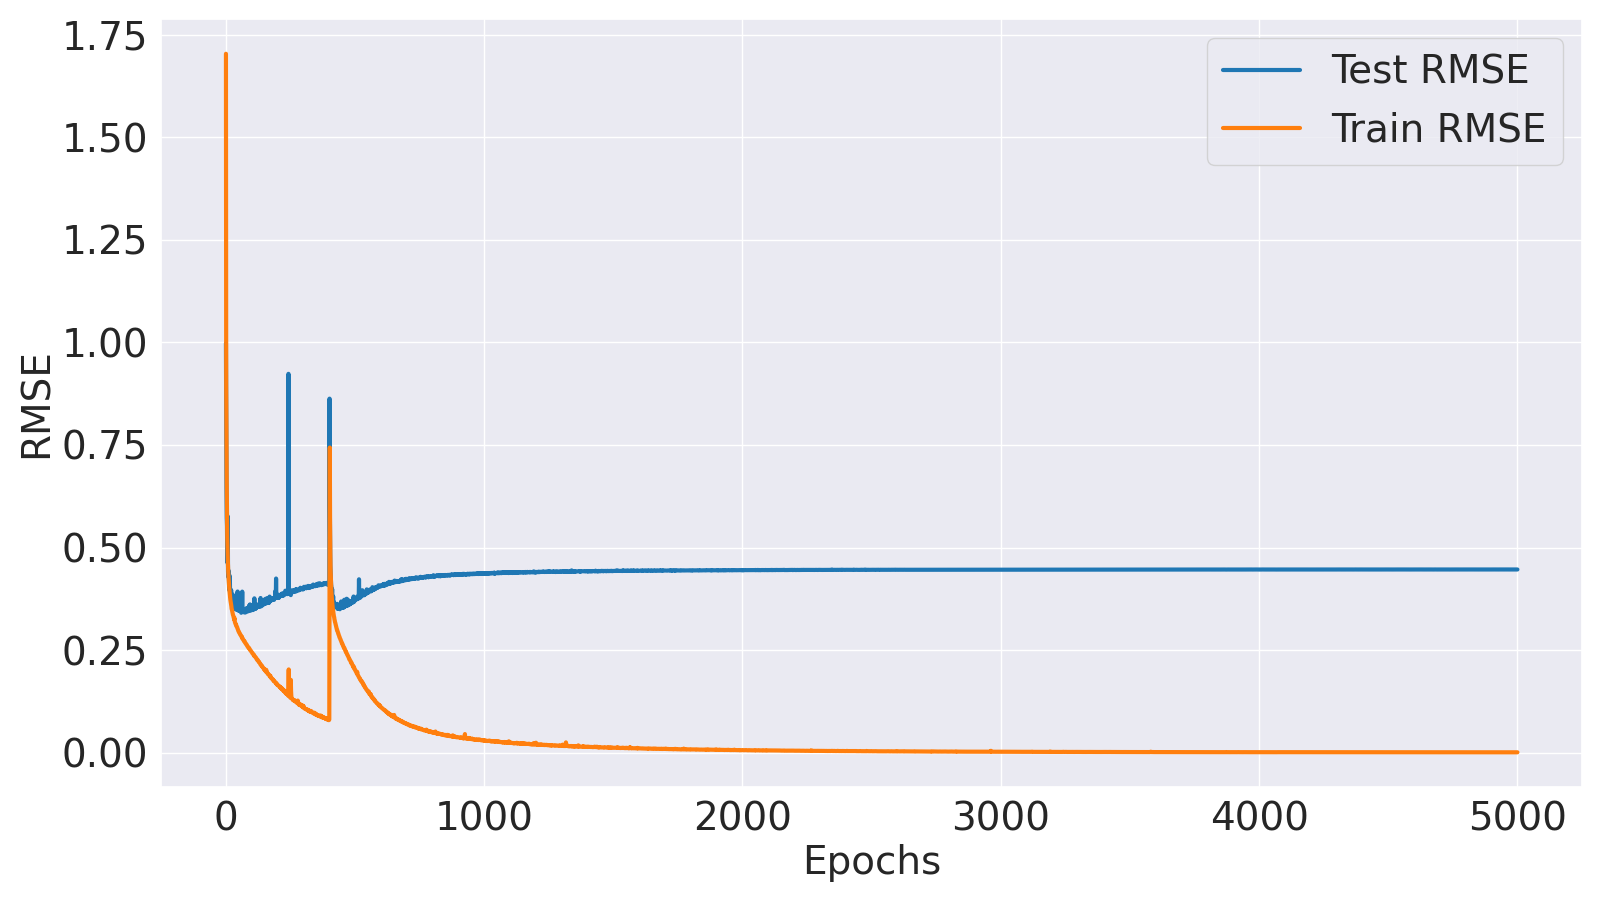

Source data for this figure (header and first rows):
Epoch, Train MSE, Train RMSE, Test MSE, Test RMSE
1, 2.901, 1.703, 0.9957, 0.9979
2, 0.7991, 0.8939, 0.6399, 0.7999
3, 0.5833, 0.7638, 0.4191, 0.6474
4, 0.4329, 0.6579, 0.3271, 0.5719
5, 0.3416, 0.5845, 0.3055, 0.5527
6, 0.2773, 0.5266, 0.2349, 0.4847
7, 0.2419, 0.4919, 0.2141, 0.4628
8, 0.2228, 0.472, 0.3321, 0.5763
9, 0.2048, 0.4525, 0.1947, 0.4413
10, 0.1924, 0.4387, 0.1838, 0.4287
11, 0.1816, 0.4262, 0.1901, 0.436
12, 0.175, 0.4183, 0.1963, 0.4431
13, 0.1654, 0.4067, 0.1619, 0.4023
14, 0.1592, 0.399, 0.1611, 0.4013
15, 0.1539, 0.3923, 0.1565, 0.3956
16, 0.1486, 0.3855, 0.1856, 0.4308
17, 0.1447, 0.3804, 0.1507, 0.3883
18, 0.1391, 0.373, 0.1494, 0.3865
19, 0.1361, 0.369, 0.149, 0.386
20, 0.1334, 0.3652, 0.1438, 0.3792
21, 0.131, 0.3619, 0.1573, 0.3967
22, 0.1275, 0.3571, 0.1444, 0.3799
23, 0.1231, 0.3508, 0.1462, 0.3823
24, 0.1218, 0.349, 0.1344, 0.3666
25, 0.1192, 0.3452, 0.1385, 0.3722
26, 0.1175, 0.3428, 0.1339, 0.366
27, 0.1153, 0.3395, 0.1487, 0.3856
28, 0.1131, 0.3363, 0.1322, 0.3636
29, 0.1118, 0.3343, 0.1389, 0.3726
30, 0.1109, 0.3331, 0.1276, 0.3572
31, 0.1085, 0.3294, 0.1273, 0.3567
32, 0.1075, 0.3279, 0.1339, 0.3659
33, 0.1054, 0.3246, 0.1289, 0.359
34, 0.1079, 0.3286, 0.1342, 0.3663
35, 0.103, 0.3209, 0.1314, 0.3625
36, 0.1009, 0.3177, 0.1288, 0.3589
37, 0.09991, 0.3161, 0.1225, 0.35
38, 0.099, 0.3146, 0.1308, 0.3616
39, 0.09768, 0.3125, 0.128, 0.3578
40, 0.09776, 0.3127, 0.1262, 0.3553
41, 0.09604, 0.3099, 0.1218, 0.349
42, 0.09468, 0.3077, 0.1331, 0.3649
43, 0.09419, 0.3069, 0.1427, 0.3777
44, 0.09393, 0.3065, 0.1298, 0.3603
45, 0.09241, 0.304, 0.1212, 0.3482
46, 0.0914, 0.3023, 0.1544, 0.3929
47, 0.09056, 0.3009, 0.1209, 0.3477
48, 0.08914, 0.2986, 0.1487, 0.3856
49, 0.08819, 0.297, 0.1203, 0.3469
50, 0.08737, 0.2956, 0.1197, 0.346
51, 0.08712, 0.2952, 0.1265, 0.3557
52, 0.08575, 0.2928, 0.1207, 0.3474
53, 0.08531, 0.2921, 0.1215, 0.3485
54, 0.085, 0.2915, 0.1245, 0.3528
55, 0.08378, 0.2895, 0.1201, 0.3466
56, 0.08305, 0.2882, 0.1227, 0.3503
57, 0.08286, 0.2879, 0.1241, 0.3522
58, 0.0823, 0.2869, 0.1203, 0.3468
59, 0.08134, 0.2852, 0.1183, 0.3439
60, 0.0811, 0.2848, 0.1163, 0.3411
... 4,940 more rows
